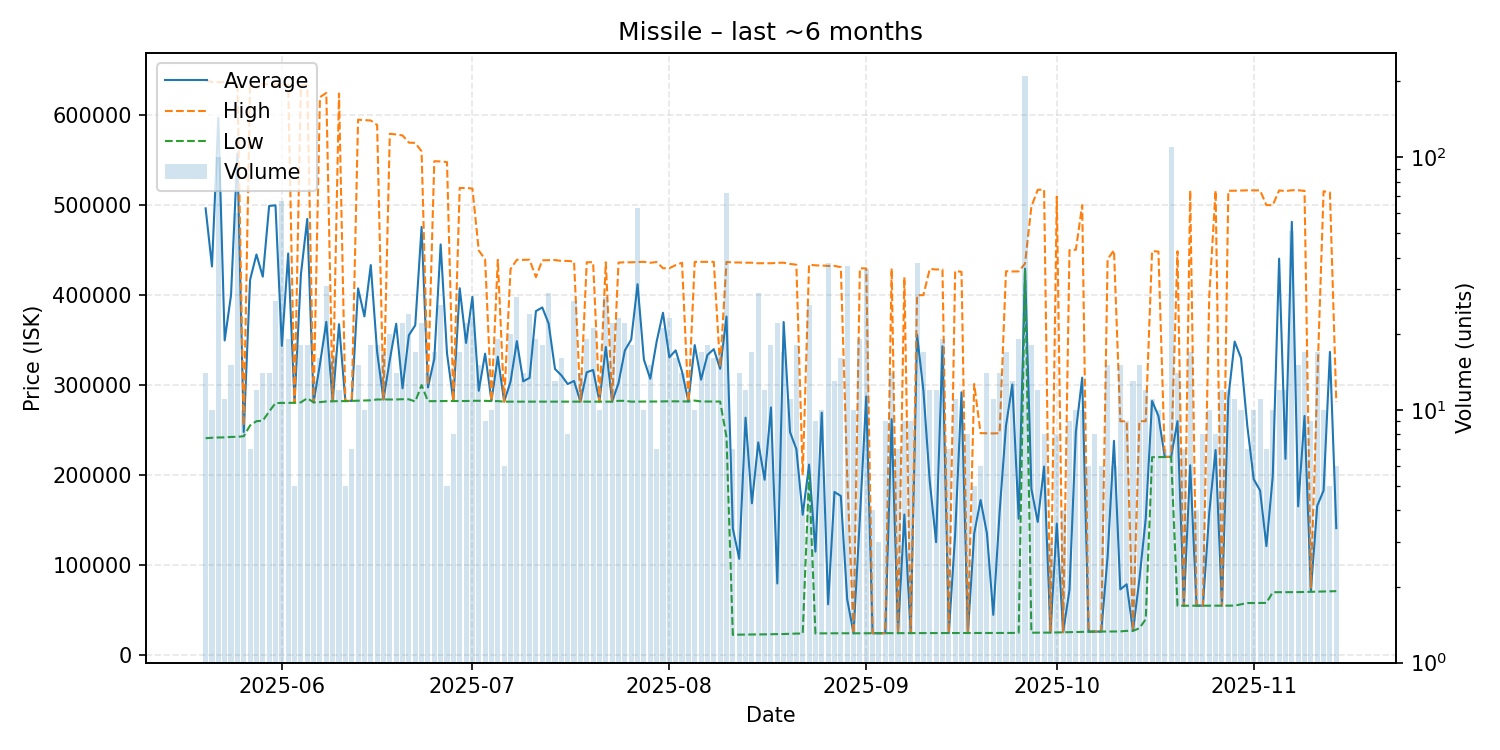

Data behind this chart, as committed beside it:
date, average, highest, lowest, order_count, volume
2025-05-20, 496393, 638200, 241100, 8, 14
2025-05-21, 431870, 636900, 241600, 7, 10
2025-05-22, 596805, 636500, 241900, 14, 100
2025-05-23, 349673, 636800, 242000, 10, 11
2025-05-24, 400033, 636400, 242500, 11, 15
2025-05-25, 557172, 635800, 242650, 10, 60
2025-05-26, 247980, 255100, 243300, 8, 10
2025-05-27, 417029, 634200, 255200, 6, 7
2025-05-28, 445175, 629950, 260000, 10, 12
2025-05-29, 420493, 634600, 260500, 10, 14
2025-05-30, 499079, 634100, 270700, 10, 14
2025-05-31, 499796, 634000, 280100, 15, 27
2025-06-01, 343621, 633900, 280300, 11, 67
2025-06-02, 446332, 633700, 280300, 15, 19
2025-06-03, 280500, 280600, 280400, 5, 5
2025-06-04, 422956, 633000, 280900, 13, 18
2025-06-05, 484711, 633100, 285550, 13, 18
2025-06-06, 280931, 281000, 280900, 13, 13
2025-06-07, 323506, 619950, 281200, 14, 16
2025-06-08, 370316, 624600, 281900, 12, 31
2025-06-09, 282206, 282300, 282100, 12, 16
2025-06-10, 367742, 624000, 282300, 9, 12
2025-06-11, 282340, 282500, 282300, 5, 5
2025-06-12, 282529, 282600, 282500, 5, 7
2025-06-13, 407520, 594900, 282600, 11, 15
2025-06-14, 376360, 594500, 282900, 8, 10
2025-06-15, 433439, 594000, 283200, 12, 18
2025-06-16, 336944, 589000, 284100, 12, 18
2025-06-17, 284129, 284200, 284100, 15, 17
2025-06-18, 328380, 579300, 284100, 13, 20
2025-06-19, 368236, 578500, 284100, 12, 14
2025-06-20, 296550, 577400, 284400, 16, 22
2025-06-21, 355554, 569400, 284300, 16, 24
2025-06-22, 366471, 569100, 281800, 13, 17
2025-06-23, 475736, 559700, 300100, 15, 22
2025-06-24, 297529, 300100, 282200, 11, 14
2025-06-25, 329329, 548800, 282300, 11, 17
2025-06-26, 456350, 548500, 282400, 13, 26
2025-06-27, 335480, 547800, 282400, 4, 5
2025-06-28, 282400, 282400, 282400, 7, 8
2025-06-29, 407718, 519100, 282400, 12, 17
2025-06-30, 346900, 518900, 282400, 16, 22
2025-07-01, 398122, 518500, 282650, 17, 23
2025-07-02, 293733, 449600, 282600, 10, 15
2025-07-03, 335011, 439800, 282600, 7, 9
2025-07-04, 282580, 282600, 282300, 10, 10
2025-07-05, 331616, 439200, 282300, 14, 19
2025-07-06, 281700, 281700, 281700, 5, 6
2025-07-07, 303810, 429000, 281700, 15, 20
2025-07-08, 348882, 439300, 281700, 16, 28
2025-07-09, 304286, 439200, 281800, 11, 14
2025-07-10, 308071, 439300, 281800, 18, 24
2025-07-11, 382242, 420000, 281750, 9, 19
2025-07-12, 386350, 438700, 281700, 11, 18
2025-07-13, 368410, 438800, 281700, 16, 29
2025-07-14, 318000, 439000, 281700, 10, 13
2025-07-15, 311000, 438000, 281700, 14, 16
2025-07-16, 301238, 438000, 281700, 8, 8
2025-07-17, 304696, 437400, 281700, 19, 27
2025-07-18, 281700, 281700, 281700, 8, 14
... 119 more rows
